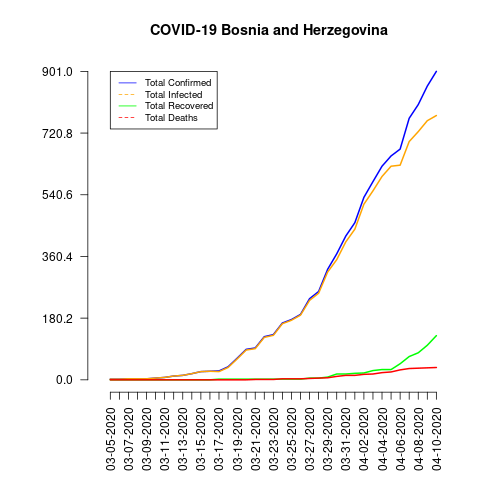

Source data for this figure (header and first rows):
date, total_confirmed, total_deaths, total_recovered, total_infected, mortality_rate, recovery_rate, daily_growth_rate
03-05-2020, 2, 0, 0, 2, 0.0, 0.0, 0
03-06-2020, 2, 0, 0, 2, 0.0, 0.0, 0.0
03-07-2020, 3, 0, 0, 3, 0.0, 0.0, 0.5
03-08-2020, 3, 0, 0, 3, 0.0, 0.0, 0.0
03-09-2020, 3, 0, 0, 3, 0.0, 0.0, 0.0
03-10-2020, 5, 0, 0, 5, 0.0, 0.0, 0.6667
03-11-2020, 7, 0, 0, 7, 0.0, 0.0, 0.4
03-12-2020, 11, 0, 0, 11, 0.0, 0.0, 0.5714
03-13-2020, 13, 0, 0, 13, 0.0, 0.0, 0.1818
03-14-2020, 18, 0, 0, 18, 0.0, 0.0, 0.3846
03-15-2020, 24, 0, 0, 24, 0.0, 0.0, 0.3333
03-16-2020, 25, 0, 0, 25, 0.0, 0.0, 0.04167
03-17-2020, 26, 0, 2, 24, 0.0, 7.69, 0.04
03-18-2020, 38, 0, 2, 36, 0.0, 5.26, 0.4615
03-19-2020, 63, 0, 2, 61, 0.0, 3.17, 0.6579
03-20-2020, 89, 0, 2, 87, 0.0, 2.25, 0.4127
03-21-2020, 93, 1, 2, 91, 1.08, 2.15, 0.04494
03-22-2020, 126, 1, 2, 124, 0.79, 1.59, 0.3548
03-23-2020, 132, 1, 2, 130, 0.76, 1.52, 0.04762
03-24-2020, 166, 3, 2, 164, 1.81, 1.2, 0.2576
03-25-2020, 176, 3, 2, 174, 1.7, 1.14, 0.06024
03-26-2020, 191, 3, 2, 189, 1.57, 1.05, 0.08523
03-27-2020, 237, 4, 5, 232, 1.69, 2.11, 0.2408
03-28-2020, 258, 5, 5, 253, 1.94, 1.94, 0.08861
03-29-2020, 323, 6, 8, 315, 1.86, 2.48, 0.2519
03-30-2020, 368, 10, 17, 351, 2.72, 4.62, 0.1393
03-31-2020, 420, 13, 17, 403, 3.1, 4.05, 0.1413
04-01-2020, 459, 13, 19, 440, 2.83, 4.14, 0.09286
04-02-2020, 533, 16, 20, 513, 3.0, 3.75, 0.1612
04-03-2020, 579, 17, 27, 552, 2.94, 4.66, 0.0863
04-04-2020, 624, 21, 30, 594, 3.37, 4.81, 0.07772
04-05-2020, 654, 23, 30, 624, 3.52, 4.59, 0.04808
04-06-2020, 674, 29, 47, 627, 4.3, 6.97, 0.03058
04-07-2020, 764, 33, 68, 696, 4.32, 8.9, 0.1335
04-08-2020, 804, 34, 79, 725, 4.23, 9.83, 0.05236
04-09-2020, 858, 35, 101, 757, 4.08, 11.77, 0.06716
04-10-2020, 901, 36, 129, 772, 4.0, 14.32, 0.05012
